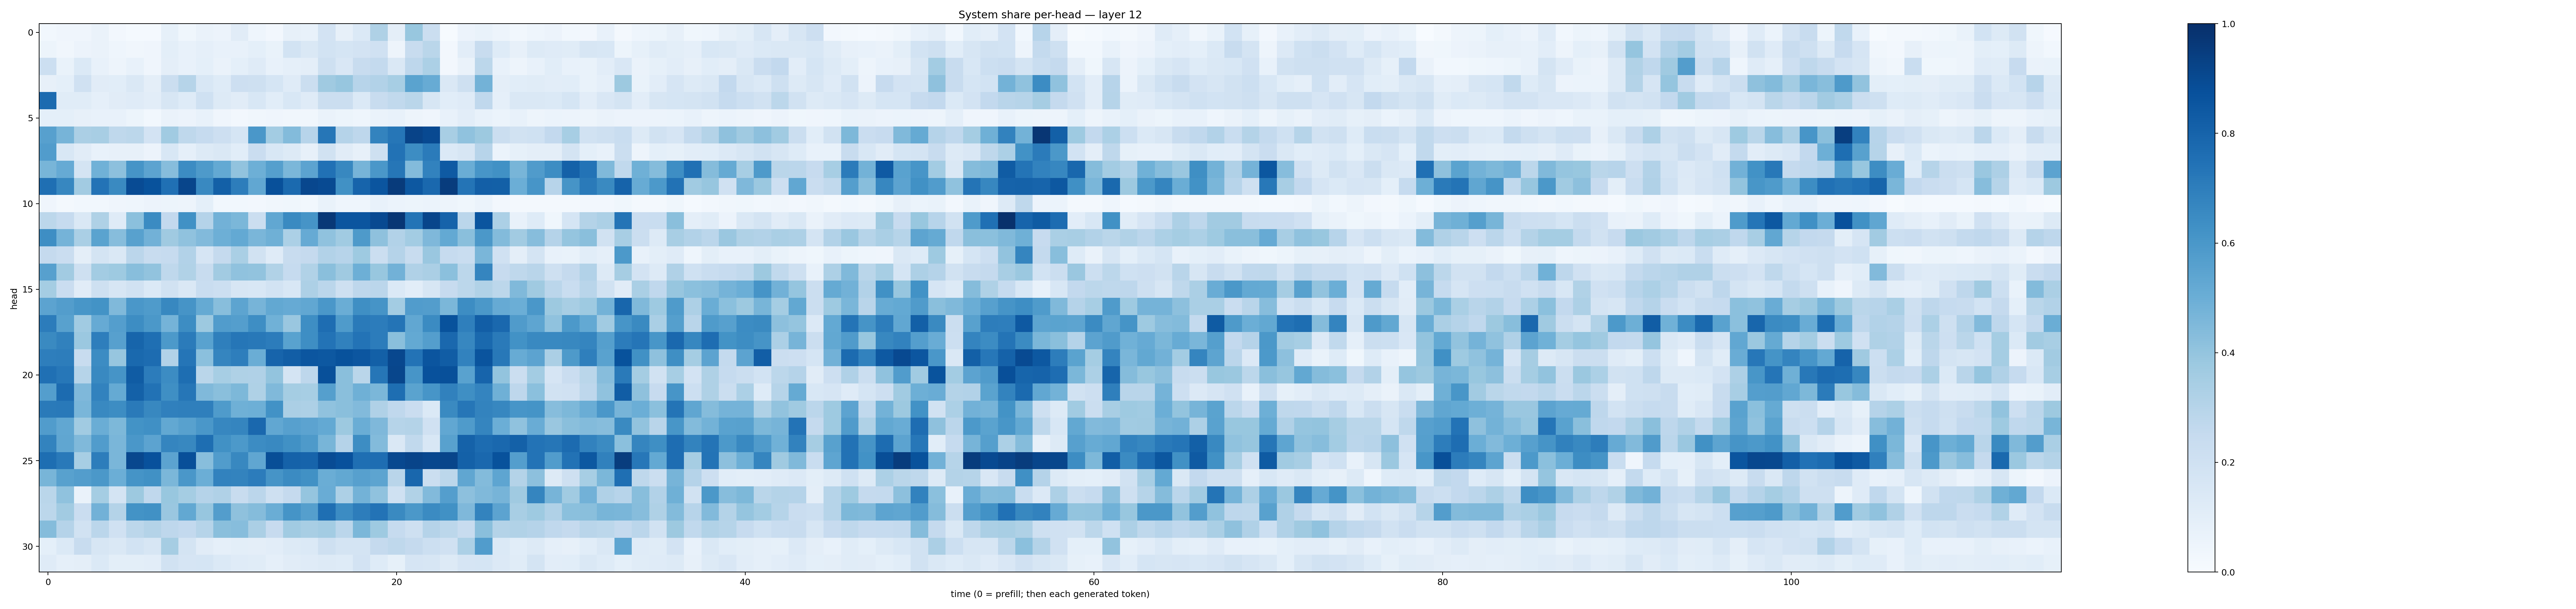

Source data for this figure (header and first rows):
0.030381849, 0.041101035, 0.041550238, 0.0636623, 0.026040707, 0.013512065, 0.014736423, 0.08212762, 0.03753642, 0.06387814, 0.057064835, 0.11021192, 0.043426402, 0.024029018, 0.080486074, 0.07440582, 0.18200167, 0.08119402, 0.14041859, 0.3233063, 0.09703914, 0.38887104, 0.22497706, 0.0042120265
0.0514, 0.03176, 0.05504, 0.06574, 0.0444, 0.03215, 0.03914, 0.09912, 0.07579, 0.08852, 0.07469, 0.07206, 0.09303, 0.06814, 0.1872, 0.1441, 0.1873, 0.1685, 0.1829, 0.1965, 0.04889, 0.2347, 0.2865, 0.02377
0.2181, 0.06962, 0.1387, 0.07333, 0.04823, 0.07591, 0.0419, 0.09465, 0.07294, 0.0911, 0.06427, 0.09302, 0.1184, 0.07508, 0.0894, 0.09472, 0.2079, 0.149, 0.2406, 0.2539, 0.1479, 0.2769, 0.3291, 0.02719
0.07983, 0.0905, 0.1967, 0.1107, 0.1072, 0.1408, 0.09528, 0.2222, 0.2992, 0.1534, 0.1225, 0.2144, 0.2063, 0.1693, 0.1195, 0.2252, 0.3686, 0.3943, 0.2933, 0.3117, 0.3471, 0.5471, 0.509, 0.1435
0.7733, 0.1136, 0.1148, 0.08863, 0.1102, 0.1179, 0.103, 0.1597, 0.1217, 0.2027, 0.1252, 0.1128, 0.1525, 0.1066, 0.1531, 0.1204, 0.2224, 0.219, 0.1367, 0.236, 0.262, 0.2889, 0.1587, 0.1085
0.09275, 0.09128, 0.07936, 0.07191, 0.07596, 0.05299, 0.02782, 0.0662, 0.05617, 0.07053, 0.04144, 0.0271, 0.03414, 0.04285, 0.03275, 0.03408, 0.06415, 0.05269, 0.04349, 0.06611, 0.07532, 0.04981, 0.03982, 0.07771
0.5592, 0.471, 0.3343, 0.3416, 0.2706, 0.2785, 0.1819, 0.3667, 0.2705, 0.2478, 0.2119, 0.1703, 0.5988, 0.3576, 0.4378, 0.293, 0.7275, 0.3039, 0.2741, 0.6788, 0.7303, 0.9222, 0.9007, 0.3436
0.5777, 0.1548, 0.1121, 0.07332, 0.08069, 0.07922, 0.05752, 0.1537, 0.08746, 0.1309, 0.1434, 0.106, 0.2275, 0.1523, 0.132, 0.08198, 0.1946, 0.1131, 0.08114, 0.2071, 0.7452, 0.642, 0.7086, 0.1402
0.4653, 0.5146, 0.1752, 0.4868, 0.4167, 0.6097, 0.5449, 0.4323, 0.6461, 0.5898, 0.5224, 0.4059, 0.495, 0.5647, 0.4577, 0.5449, 0.7496, 0.6631, 0.4725, 0.6004, 0.7285, 0.4399, 0.6807, 0.8388
0.7551, 0.6679, 0.3618, 0.7393, 0.6549, 0.8924, 0.8706, 0.7502, 0.9151, 0.6583, 0.8153, 0.7023, 0.5303, 0.8751, 0.7759, 0.9068, 0.8964, 0.6267, 0.8007, 0.8558, 0.9554, 0.844, 0.7817, 0.9514
0.04164, 0.02074, 0.03046, 0.02815, 0.04087, 0.04428, 0.05678, 0.05441, 0.04967, 0.09028, 0.02772, 0.02911, 0.02461, 0.03278, 0.0387, 0.02819, 0.06823, 0.0466, 0.04303, 0.07165, 0.06057, 0.05116, 0.05902, 0.04995
0.278, 0.2469, 0.1442, 0.3223, 0.1205, 0.4212, 0.6515, 0.2617, 0.6284, 0.3045, 0.4811, 0.4593, 0.2192, 0.5286, 0.6558, 0.6095, 0.9669, 0.8586, 0.8577, 0.9014, 0.9762, 0.7362, 0.916, 0.8026
0.6404, 0.4732, 0.3363, 0.5501, 0.4303, 0.5559, 0.4821, 0.3679, 0.4096, 0.4433, 0.4935, 0.5233, 0.4621, 0.49, 0.3298, 0.5128, 0.408, 0.3665, 0.5883, 0.4105, 0.3107, 0.3587, 0.4498, 0.5205
0.2525, 0.229, 0.09686, 0.1778, 0.1448, 0.284, 0.239, 0.2488, 0.3109, 0.1649, 0.2511, 0.3387, 0.188, 0.1181, 0.237, 0.2533, 0.3095, 0.2959, 0.3732, 0.2261, 0.3024, 0.2352, 0.3857, 0.2466
0.5589, 0.3627, 0.21, 0.3572, 0.3735, 0.429, 0.4036, 0.2711, 0.3134, 0.2402, 0.3616, 0.4075, 0.4027, 0.3139, 0.2484, 0.3135, 0.4226, 0.3681, 0.4942, 0.388, 0.4816, 0.3181, 0.3333, 0.4188
0.3555, 0.2295, 0.1121, 0.2056, 0.1637, 0.1909, 0.1374, 0.1936, 0.1449, 0.2342, 0.2187, 0.164, 0.1531, 0.1838, 0.1531, 0.3243, 0.2815, 0.2037, 0.2769, 0.283, 0.1373, 0.1021, 0.1636, 0.2446
0.5459, 0.5719, 0.6024, 0.6187, 0.448, 0.5978, 0.5839, 0.6619, 0.6107, 0.516, 0.4273, 0.5406, 0.4713, 0.5253, 0.5155, 0.5292, 0.5982, 0.5008, 0.6335, 0.6102, 0.3569, 0.5763, 0.5708, 0.4572
0.7048, 0.555, 0.3654, 0.5152, 0.5689, 0.6431, 0.5952, 0.4741, 0.641, 0.3777, 0.578, 0.5693, 0.6389, 0.487, 0.386, 0.6383, 0.7654, 0.5834, 0.7129, 0.7061, 0.7378, 0.5278, 0.6494, 0.8687
0.6542, 0.6859, 0.3816, 0.6971, 0.5597, 0.7946, 0.7545, 0.5933, 0.7088, 0.5509, 0.6932, 0.7292, 0.7224, 0.7053, 0.5526, 0.6384, 0.7419, 0.6859, 0.7402, 0.7035, 0.4239, 0.5217, 0.5673, 0.7842
0.6992, 0.7009, 0.2396, 0.6464, 0.3906, 0.7804, 0.7685, 0.3116, 0.7338, 0.4196, 0.6709, 0.698, 0.5038, 0.7984, 0.8217, 0.8537, 0.8454, 0.8709, 0.8518, 0.816, 0.9077, 0.7397, 0.8561, 0.8265
0.7531, 0.7246, 0.2979, 0.657, 0.6103, 0.8305, 0.7038, 0.6448, 0.7581, 0.2876, 0.3444, 0.3237, 0.3194, 0.3991, 0.1758, 0.2752, 0.8785, 0.4254, 0.2881, 0.729, 0.9107, 0.6063, 0.8739, 0.877
0.5689, 0.7714, 0.4499, 0.6832, 0.518, 0.8109, 0.7457, 0.6353, 0.7292, 0.447, 0.425, 0.4545, 0.3239, 0.4454, 0.3535, 0.3455, 0.5634, 0.4238, 0.4903, 0.4594, 0.7614, 0.5497, 0.6078, 0.6848
0.713, 0.7172, 0.4638, 0.6598, 0.6408, 0.7147, 0.6635, 0.6878, 0.6914, 0.6916, 0.5858, 0.4909, 0.4942, 0.6244, 0.3335, 0.3252, 0.4067, 0.4253, 0.4428, 0.3165, 0.2661, 0.2293, 0.1401, 0.6531
0.578, 0.5283, 0.3662, 0.5014, 0.4541, 0.6184, 0.6295, 0.5255, 0.5565, 0.5991, 0.6669, 0.6683, 0.7829, 0.5301, 0.5592, 0.5456, 0.5232, 0.3772, 0.502, 0.4517, 0.298, 0.3065, 0.1961, 0.5279
0.6775, 0.533, 0.4461, 0.5748, 0.4628, 0.5985, 0.5439, 0.6689, 0.663, 0.7598, 0.6286, 0.5934, 0.6483, 0.6586, 0.6255, 0.5863, 0.4667, 0.3014, 0.6431, 0.4413, 0.1457, 0.2643, 0.1543, 0.5586
0.7582, 0.7174, 0.344, 0.7016, 0.4632, 0.9069, 0.8742, 0.5463, 0.8812, 0.428, 0.5779, 0.6635, 0.5322, 0.885, 0.8066, 0.8, 0.8908, 0.8712, 0.7578, 0.7653, 0.9051, 0.9198, 0.9101, 0.9175
0.468, 0.5573, 0.5738, 0.596, 0.4964, 0.6138, 0.6253, 0.4575, 0.6005, 0.4985, 0.6803, 0.6767, 0.7052, 0.6121, 0.6489, 0.6285, 0.5027, 0.5272, 0.5589, 0.5414, 0.2922, 0.7865, 0.2261, 0.2801
0.2871, 0.4096, 0.06618, 0.3554, 0.174, 0.3759, 0.2662, 0.3884, 0.3537, 0.3023, 0.3198, 0.238, 0.2841, 0.2086, 0.2511, 0.3972, 0.5077, 0.3273, 0.4802, 0.4065, 0.2016, 0.3142, 0.4447, 0.5683
0.2812, 0.3631, 0.2304, 0.4825, 0.305, 0.6179, 0.626, 0.3866, 0.5258, 0.3927, 0.5708, 0.4104, 0.4362, 0.5011, 0.615, 0.5639, 0.7565, 0.6453, 0.7011, 0.7406, 0.654, 0.5951, 0.6503, 0.6274
0.4363, 0.3018, 0.1952, 0.2845, 0.1965, 0.2797, 0.3064, 0.2749, 0.2613, 0.2997, 0.422, 0.4303, 0.3349, 0.244, 0.366, 0.3426, 0.3566, 0.2822, 0.4571, 0.375, 0.247, 0.2098, 0.3036, 0.2798
0.09112, 0.1383, 0.2389, 0.1583, 0.1412, 0.1868, 0.1608, 0.3493, 0.1774, 0.1121, 0.08601, 0.1005, 0.09379, 0.1022, 0.1283, 0.1392, 0.2091, 0.1776, 0.1791, 0.2504, 0.2711, 0.2504, 0.2165, 0.1961
0.1195, 0.08643, 0.09671, 0.1389, 0.1011, 0.09926, 0.102, 0.1927, 0.1648, 0.1687, 0.1387, 0.1179, 0.1166, 0.08791, 0.1117, 0.1173, 0.1277, 0.1232, 0.1828, 0.1241, 0.08332, 0.1671, 0.1565, 0.1257
